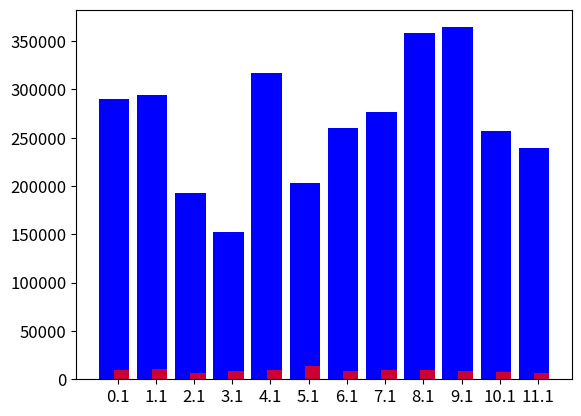

Generate this figure with matplotlib: (Note: this script raises an exception after producing the figure.)
import matplotlib
import matplotlib.pyplot as plt
import numpy as np

seeds = [100,102,104,105,108,109,110,111,112,114,115,119,120,122,125,126,127,130,134,135,136,137,138,139,140,142,144,145,146,147,150,151,153,154,155,156,157,159,160,161,163,166,167,170,171,173,174,176,177,180]

forwardtime = [1.61,2.14,1.07,1.32,1.7,2.7,1.78,1.57,2.3,2.13,1.8,1.05,2.62,1.85,1.92,1.66,1.8,2.11,2.85,2.52,1.87,1.79,1.22,1.94,1.16,1.69,1.58,1.72,1.35,1.08,1.33,2.73,1.63,1.69,1.49,1.91,1.58,1.95,1.94,1.86,1.58,1.48,2.93,1.25,1.81,1.52,1.68,2.29,2.26,1.68]
backwardtime = [318.84,141.75,198.29,220.013,277.43,249.43,251.63,205.63,464.06,224.03,179.96,403.34,601.91,102.168,280.55,177.5,272.4,182.34,181.25,209.51,67.84,164.37,317.1,107.75,27.35,254.67,185.87,129.37,47.77,64.04,101.45,465.52,138.59,178.56,59.29,297.02,162.63,80.17,70.68,259.61,196.04,120.38,280.02,453.93,152.76,93.83,125.26,355.16,157.23,320.02]
adaptivetime= [2.26,2.74,1.63,1.82,2.35,2.89,2.33,2.25,2.55,3.06,2.12,1.64,3.27,2.13,2.56,2.42,2,2.9,3.03,2.56,2.8,2.28,1.55,2.16,2.17,1.63,2.88,2.08,2.18,1.77,1.91,3.7,2.79,2.46,2.4,3.27,2.077,2.87,2.64,2.53,2.33,2.53,3.37,1.94,2.65,2.2,1.71,3.15,3.7,2.64]

forwardexpand = [9219,10654,7006,8087,9658,13679,8914,9377,9434,11759,8506,6836,12553,8725,9598,9248,8414,9800,12160,10704,11416,8639,7121,8329,8025,6905,9701,8822,7414,6885,7105,12648,10790,9371,8142,11264,8202,11916,10328,10427,8885,9149,14220,7505,9798,9258,7152,11541,12901,9412]
backwardexpand = [172094,89398,110515,122491,162896,113148,169201,106430,216662,94105,94412,173367,253910,72227,154022,116843,123583,102955,93600,151391,62654,99021,142279,68283,31459,129845,106621,71947,41941,46563,64574,219391,72581,101846,75465,155812,111467,69074,59444,117645,140824,94705,139559,192370,89438,80295,73305,161668,87146,167966]
adaptiveexpand = [9131,10580,6886,8088,9616,12518,9544,9281,9375,11693,8471,6769,12468,8699,9117,9149,7974,9766,12474,10493,11369,8497,7105,8306,8180,6845,9737,8781,7394,6883,7038,12556,10629,9339,8112,11545,8187,11761,10273,10392,8826,9072,13765,7471,9718,9157,6686,11436,12931,9137]

forward = [9219, 10654, 7006, 8087, 9658, 13679, 8914, 9377, 9343, 8329, 8025, 6905]
badforward = [290048,294633,193024,152173,317103,203341,260126,276074,358003,364254,257071,239698]

# plt.plot(seeds, forwardexpand, marker='o', markerfacecolor='blue', markersize=4)
# plt.plot(seeds, backwardexpand)
# plt.show()

width = 0.8

matplotlib.rc('font', size=12)
matplotlib.rc('xtick', labelsize=12)


indices = np.arange(len(forward))

plt.bar(indices, badforward, width=width, 
        color='b', label='Smaller G Value')
plt.bar([i+0.25*width for i in indices], forward, 
        width=0.5*width, color='r', alpha=0.8, label='Larger G Value')

plt.xticks(indices+width/8., 
           [seeds[i] for i in range(len(seeds))] )

plt.xlabel("Seed Number")
plt.ylabel("Nodes Expanded")

plt.legend()
plt.show()